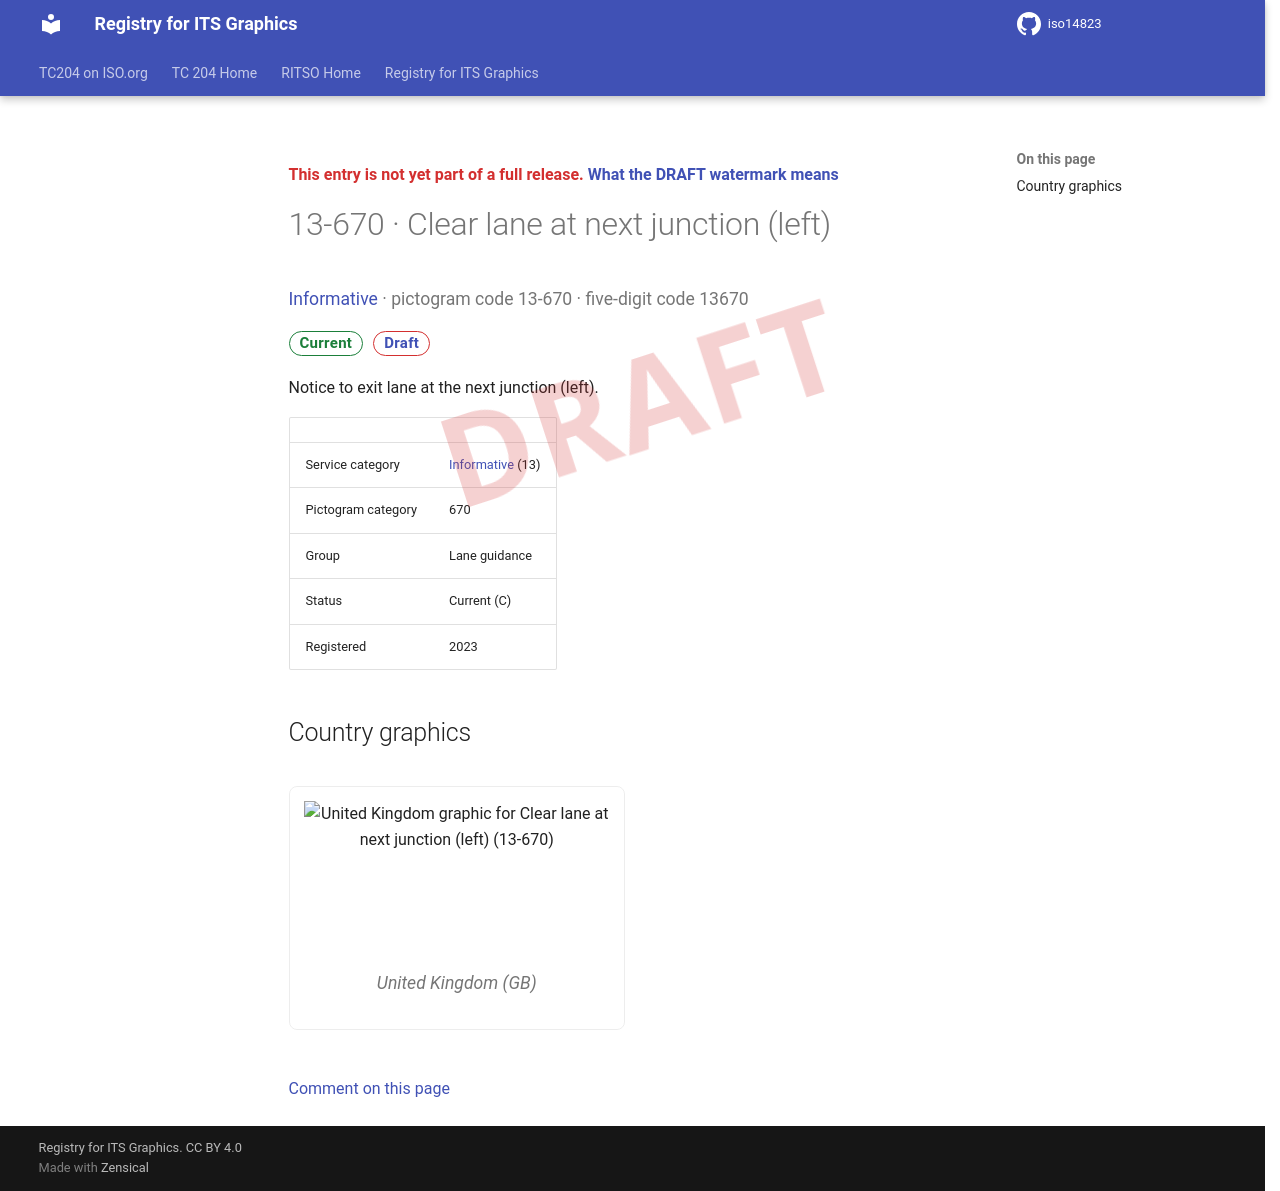

repository: k-vaughn/iso14823 · page: v0.1.0-alpha.1/signs/13-670/index.html · generator: mkdocs

<div class="draft4-watermark" aria-hidden="true"></div>

<p class="draft-note">This entry is not yet part of a full release. <a href="../#draft-watermark">What the DRAFT watermark means</a></p>

# 13-670 · Clear lane at next junction (left)

<p class="sign-kicker"><a href="../categories/13/">Informative</a> · pictogram code 13-670 · five-digit code 13670</p>
<p class="sign-chips"><span class="chip chip-current">Current</span> <a class="chip chip-draft" href="../#draft-watermark">Draft</a></p>
<p>Notice to exit lane at the next junction (left).</p>
| | |
| --- | --- |
| Service category | <a href="../categories/13/">Informative</a> (13) |
| Pictogram category | 670 |
| Group | Lane guidance |
| Status | Current (C) |
| Registered | 2023 |

## Country graphics

<div class="sign-grid">
<figure class="sign-card">
<img src="../graphics/gb/13-670.png" alt="United Kingdom graphic for Clear lane at next junction (left) (13-670)" loading="lazy">

<figcaption>United Kingdom (GB)</figcaption>
</figure>
</div>

[Comment on this page](https://github.com/k-vaughn/iso14823/issues/new?template=page-feedback.yml&title=%5BPage+feedback%5D+13-670+%C2%B7+Clear+lane+at+next+junction+%28left%29&page-title=13-670+%C2%B7+Clear+lane+at+next+junction+%28left%29&page-path=signs%2F13-670.md)
